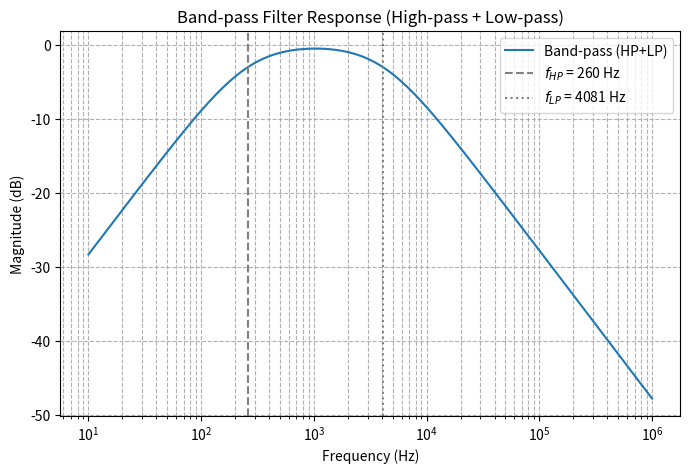

Python code for this plot:
import numpy as np
import matplotlib.pyplot as plt

# RC values
R_HP = 1300
C_HP = 0.47e-6

R_LP = 3900
C_LP = 10e-9

f = np.logspace(1, 6, 500)  # Frequency from 10 Hz to 1 MHz

# Calculate cutoff frequencies
fc_HP = 1/(2*np.pi*R_HP*C_HP)
fc_LP = 1/(2*np.pi*R_LP*C_LP)

# Individual filter responses
H_HP = (1j*(f/fc_HP)) / (1 + 1j*(f/fc_HP))
H_LP = 1 / (1 + 1j*(f/fc_LP))

# Cascaded band-pass response
H_BP = H_HP * H_LP

# Plot response
plt.figure(figsize=(8,5))
plt.semilogx(f, 20*np.log10(abs(H_BP)), label='Band-pass (HP+LP)')
plt.axvline(fc_HP, color='grey', linestyle='--', label=f'$f_{{HP}}$ = {fc_HP:.0f} Hz')
plt.axvline(fc_LP, color='grey', linestyle=':', label=f'$f_{{LP}}$ = {fc_LP:.0f} Hz')
plt.title('Band-pass Filter Response (High-pass + Low-pass)')
plt.xlabel('Frequency (Hz)')
plt.ylabel('Magnitude (dB)')
plt.grid(True, which='both', linestyle='--')
plt.legend()
plt.show()
